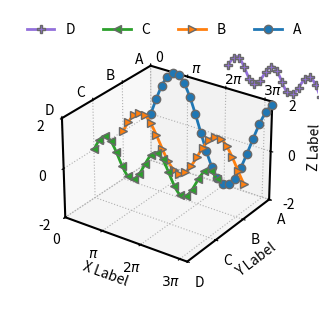

Recreate this plot in Python.
# 导入 matplotlib 和 numpy 包
import matplotlib.pyplot as plt
import numpy as np
from math import pi

# 修改默认参数
plt.rcParams["axes.linewidth"] = 1.5
plt.rcParams["grid.linestyle"] = ":"
plt.rcParams["lines.linewidth"] = 2

x = np.linspace(0, 10, 64)
y1 = 2 * np.sin(0.75 * x)
y2 = 1 * np.sin(1 * x)
y3 = 0.7 * np.sin(1.5 * x)
y4 = 0.5 * np.sin(2 * x)

# 生成图像和三维坐标系
fig = plt.figure(figsize=(4.5, 4), dpi=150)
ax = fig.add_subplot(projection="3d")

# 在坐标系中添加折线
ax.plot(
    x,
    0,
    y1,
    marker="o",
    markersize=6,
    markeredgecolor="dimgray",
    markevery=3,
    label="A",
)
ax.plot(
    x,
    -1,
    y2,
    marker=">",
    markersize=6,
    markeredgecolor="dimgray",
    markevery=3,
    label="B",
)
ax.plot(
    x,
    -2,
    y3,
    marker="<",
    markersize=6,
    markeredgecolor="dimgray",
    markevery=3,
    label="C",
)
ax.plot(
    x,
    3,
    y4,
    color="mediumpurple",
    marker="P",
    markersize=6,
    markeredgecolor="dimgray",
    markevery=3,
    label="D",
)

# 开启双侧坐标轴
ax.xaxis.set_ticks_position("both")
ax.yaxis.set_ticks_position("both")
ax.zaxis.set_ticks_position("both")

# 设置坐标轴范围
ax.set_xlim(0, 10)
ax.set_ylim(-3, 0)
ax.set_zlim(-2, 2)

# 设置坐标轴刻度
ax.set_xticks([0, pi, 2 * pi, 3 * pi], [0, r"$\pi$", r"$2\pi$", r"$3\pi$"])
ax.set_yticks([-3, -2, -1, 0], ["D", "C", "B", "A"])
ax.set_zticks([-2, 0, 2])

# 设置坐标轴标签
ax.set_xlabel("X Label")
ax.set_ylabel("Y Label")
ax.set_zlabel("Z Label")

ax.legend(
    frameon=False, ncols=4, loc="upper center", bbox_to_anchor=(0.5, 1), reverse=True
)

# 俯仰角(elev)45度，方位角(azim)45度
ax.view_init(elev=28, azim=-55)

# 缩放坐标系以避免裁剪
ax.set_box_aspect(aspect=None, zoom=0.75)

# 保存图片
# plt.savefig('./三维折线图.png', dpi=300)

# 显示图像
plt.show()